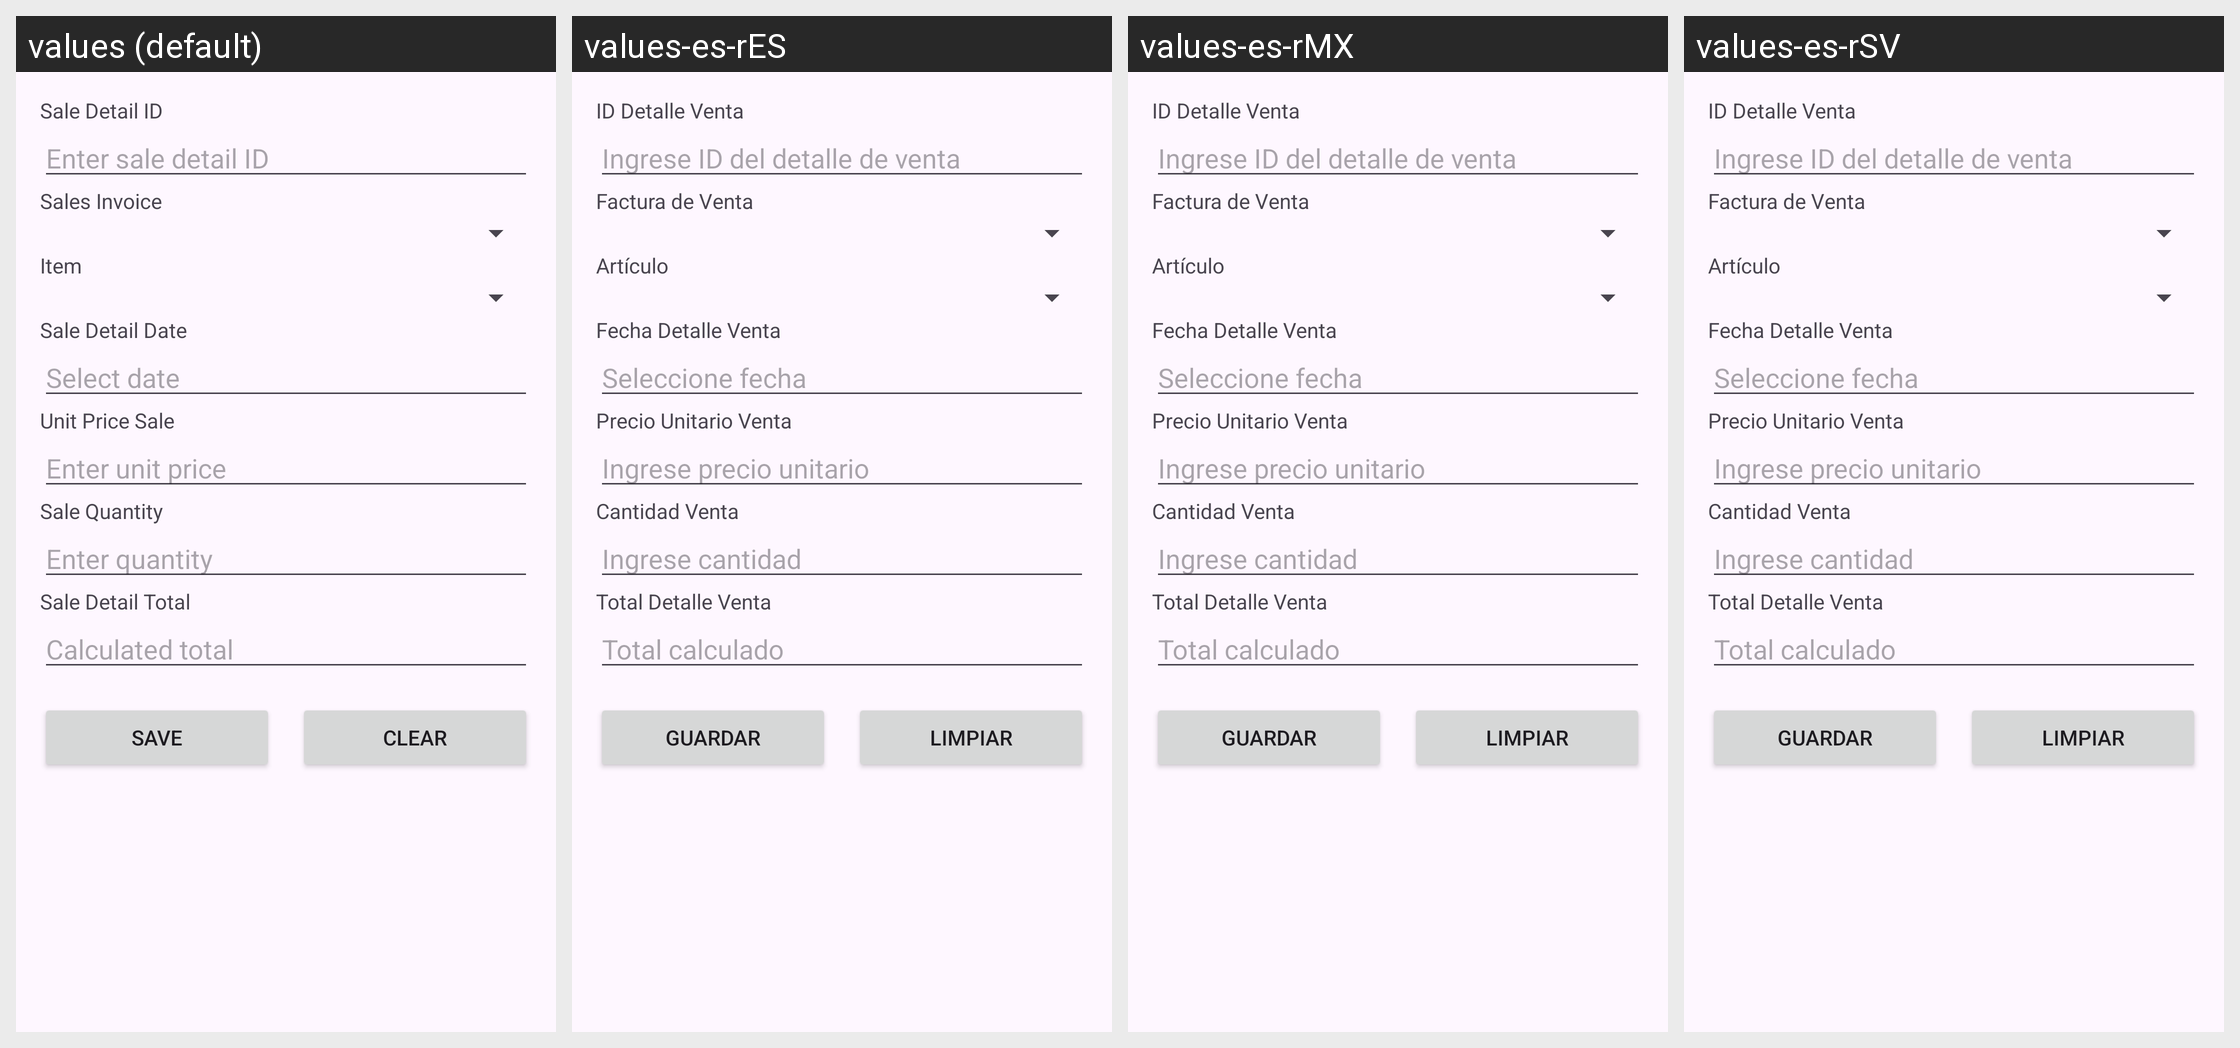

Strings drawn on this Android screen and how each of the app's shown locales translates them:
Android screen res/layout/dialogo_detalle_venta.xml rendered under 4 locales, left to right: values (default), values-es-rES, values-es-rMX, values-es-rSV. Device: Nexus 5 (rendered at 1080×1920; each locale shown at half size, 540×960, under a caption strip naming it); theme Theme.ControlDeMedicamentosYArticulosDelHogar.
Strings drawn on this screen, with the default value and each locale's value (text and hints the layout hard-codes, and strings that could not be matched under every locale, appear in the picture but are not listed):

id_sale_detail
  values: Sale Detail ID
  values-es-rES: ID Detalle Venta
  values-es-rMX: ID Detalle Venta
  values-es-rSV: ID Detalle Venta

hint_id_sale_detail
  values: Enter sale detail ID
  values-es-rES: Ingrese ID del detalle de venta
  values-es-rMX: Ingrese ID del detalle de venta
  values-es-rSV: Ingrese ID del detalle de venta

invoice_sale
  values: Sales Invoice
  values-es-rES: Factura de Venta
  values-es-rMX: Factura de Venta
  values-es-rSV: Factura de Venta

item
  values: Item
  values-es-rES: Artículo
  values-es-rMX: Artículo
  values-es-rSV: Artículo

date_sale_detail
  values: Sale Detail Date
  values-es-rES: Fecha Detalle Venta
  values-es-rMX: Fecha Detalle Venta
  values-es-rSV: Fecha Detalle Venta

hint_date_sale_detail
  values: Select date
  values-es-rES: Seleccione fecha
  values-es-rMX: Seleccione fecha
  values-es-rSV: Seleccione fecha

unit_price_sale
  values: Unit Price Sale
  values-es-rES: Precio Unitario Venta
  values-es-rMX: Precio Unitario Venta
  values-es-rSV: Precio Unitario Venta

hint_unit_price_sale
  values: Enter unit price
  values-es-rES: Ingrese precio unitario
  values-es-rMX: Ingrese precio unitario
  values-es-rSV: Ingrese precio unitario

quantity_sale
  values: Sale Quantity
  values-es-rES: Cantidad Venta
  values-es-rMX: Cantidad Venta
  values-es-rSV: Cantidad Venta

hint_quantity_sale
  values: Enter quantity
  values-es-rES: Ingrese cantidad
  values-es-rMX: Ingrese cantidad
  values-es-rSV: Ingrese cantidad

total_sale_detail
  values: Sale Detail Total
  values-es-rES: Total Detalle Venta
  values-es-rMX: Total Detalle Venta
  values-es-rSV: Total Detalle Venta

hint_total_sale_detail
  values: Calculated total
  values-es-rES: Total calculado
  values-es-rMX: Total calculado
  values-es-rSV: Total calculado

save
  values: Save
  values-es-rES: Guardar
  values-es-rMX: Guardar
  values-es-rSV: Guardar

clear
  values: Clear
  values-es-rES: Limpiar
  values-es-rMX: Limpiar
  values-es-rSV: Limpiar
